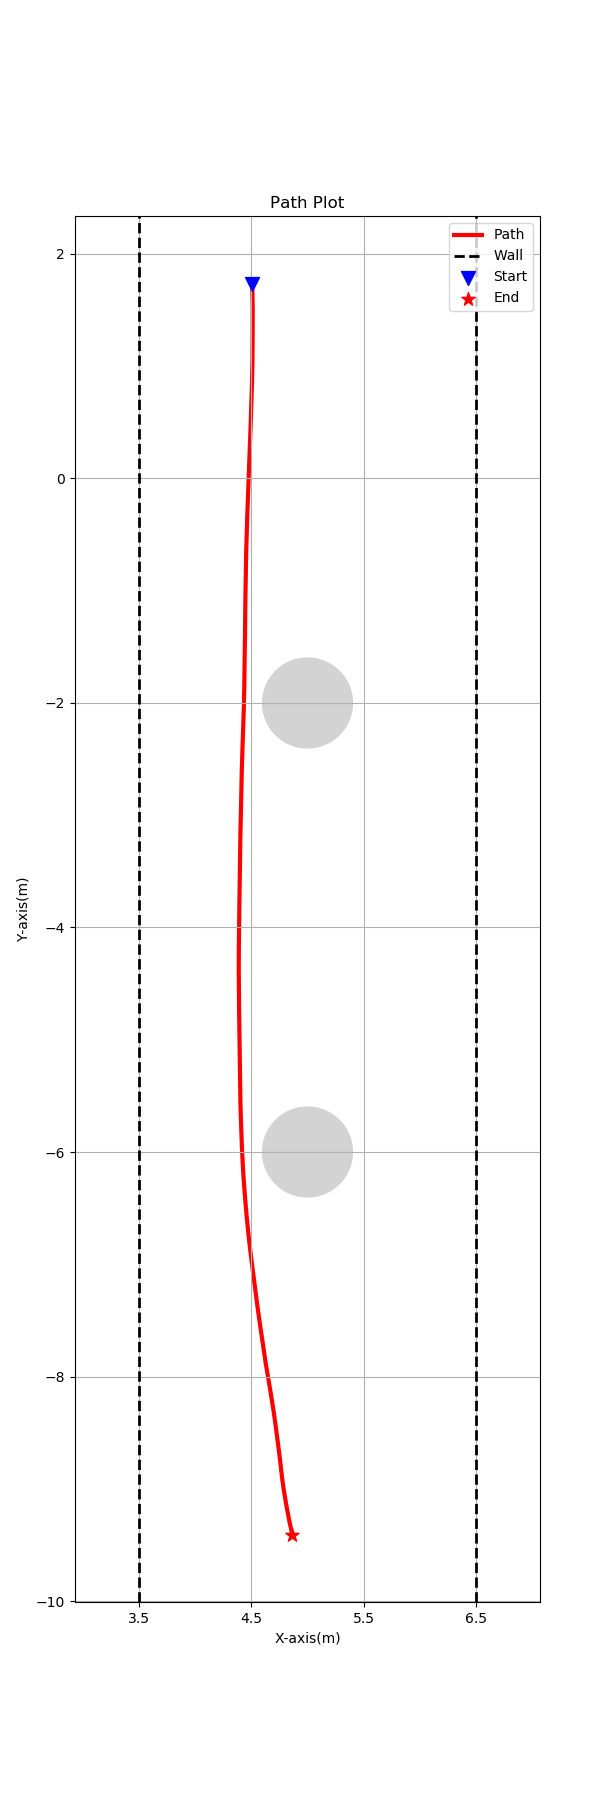

Values plotted in this chart, from the file beside it:
4.508054, 1.732522, 
4.508, 1.732, 
4.508, 1.732, 
4.508, 1.732, 
4.508, 1.731, 
4.508, 1.731, 
4.508, 1.731, 
4.508, 1.73, 
4.508, 1.73, 
4.508, 1.73, 
4.508, 1.729, 
4.508, 1.729, 
4.508, 1.729, 
4.508, 1.728, 
4.508, 1.728, 
4.508, 1.728, 
4.508, 1.727, 
4.508, 1.727, 
4.508, 1.727, 
4.508, 1.726, 
4.508, 1.726, 
4.508, 1.726, 
4.508, 1.725, 
4.508, 1.725, 
4.508, 1.725, 
4.508, 1.724, 
4.508, 1.724, 
4.508, 1.724, 
4.508, 1.723, 
4.508, 1.723, 
4.508, 1.723, 
4.508, 1.722, 
4.508, 1.722, 
4.508, 1.722, 
4.508, 1.721, 
4.508, 1.721, 
4.508, 1.721, 
4.508, 1.72, 
4.508, 1.72, 
4.508, 1.72, 
4.508, 1.719, 
4.508, 1.719, 
4.508, 1.719, 
4.508, 1.718, 
4.508, 1.718, 
4.508, 1.718, 
4.508, 1.717, 
4.508, 1.717, 
4.508, 1.717, 
4.508, 1.716, 
4.508, 1.716, 
4.508, 1.716, 
4.508, 1.715, 
4.508, 1.715, 
4.508, 1.715, 
4.508, 1.714, 
4.508, 1.714, 
4.508, 1.714, 
4.508, 1.713, 
4.508, 1.713, 
4.508, 1.713, 
... 38,320 more rows
